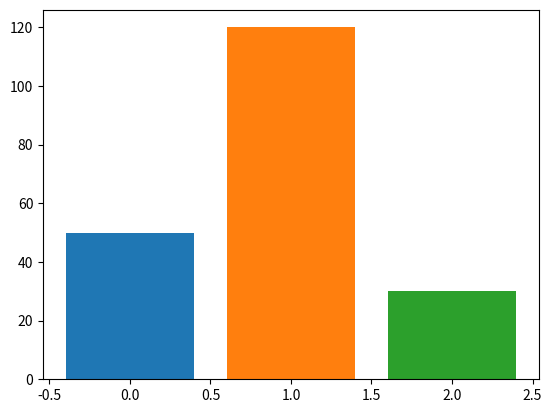

The matplotlib source for this figure:
import matplotlib.pyplot as plt
import numpy as np

# X1=np.random.randn(100,100)
#
# print(X)
# plt.hist(X,100)
A=[1,2,3]
B=[10,2,3]

sales={"2015":50, "2016":120, "2017":30}
# plt.bar(0, sales["2015"])
for i , key in enumerate(sales):
    plt.bar(i,sales[key])

plt.show()